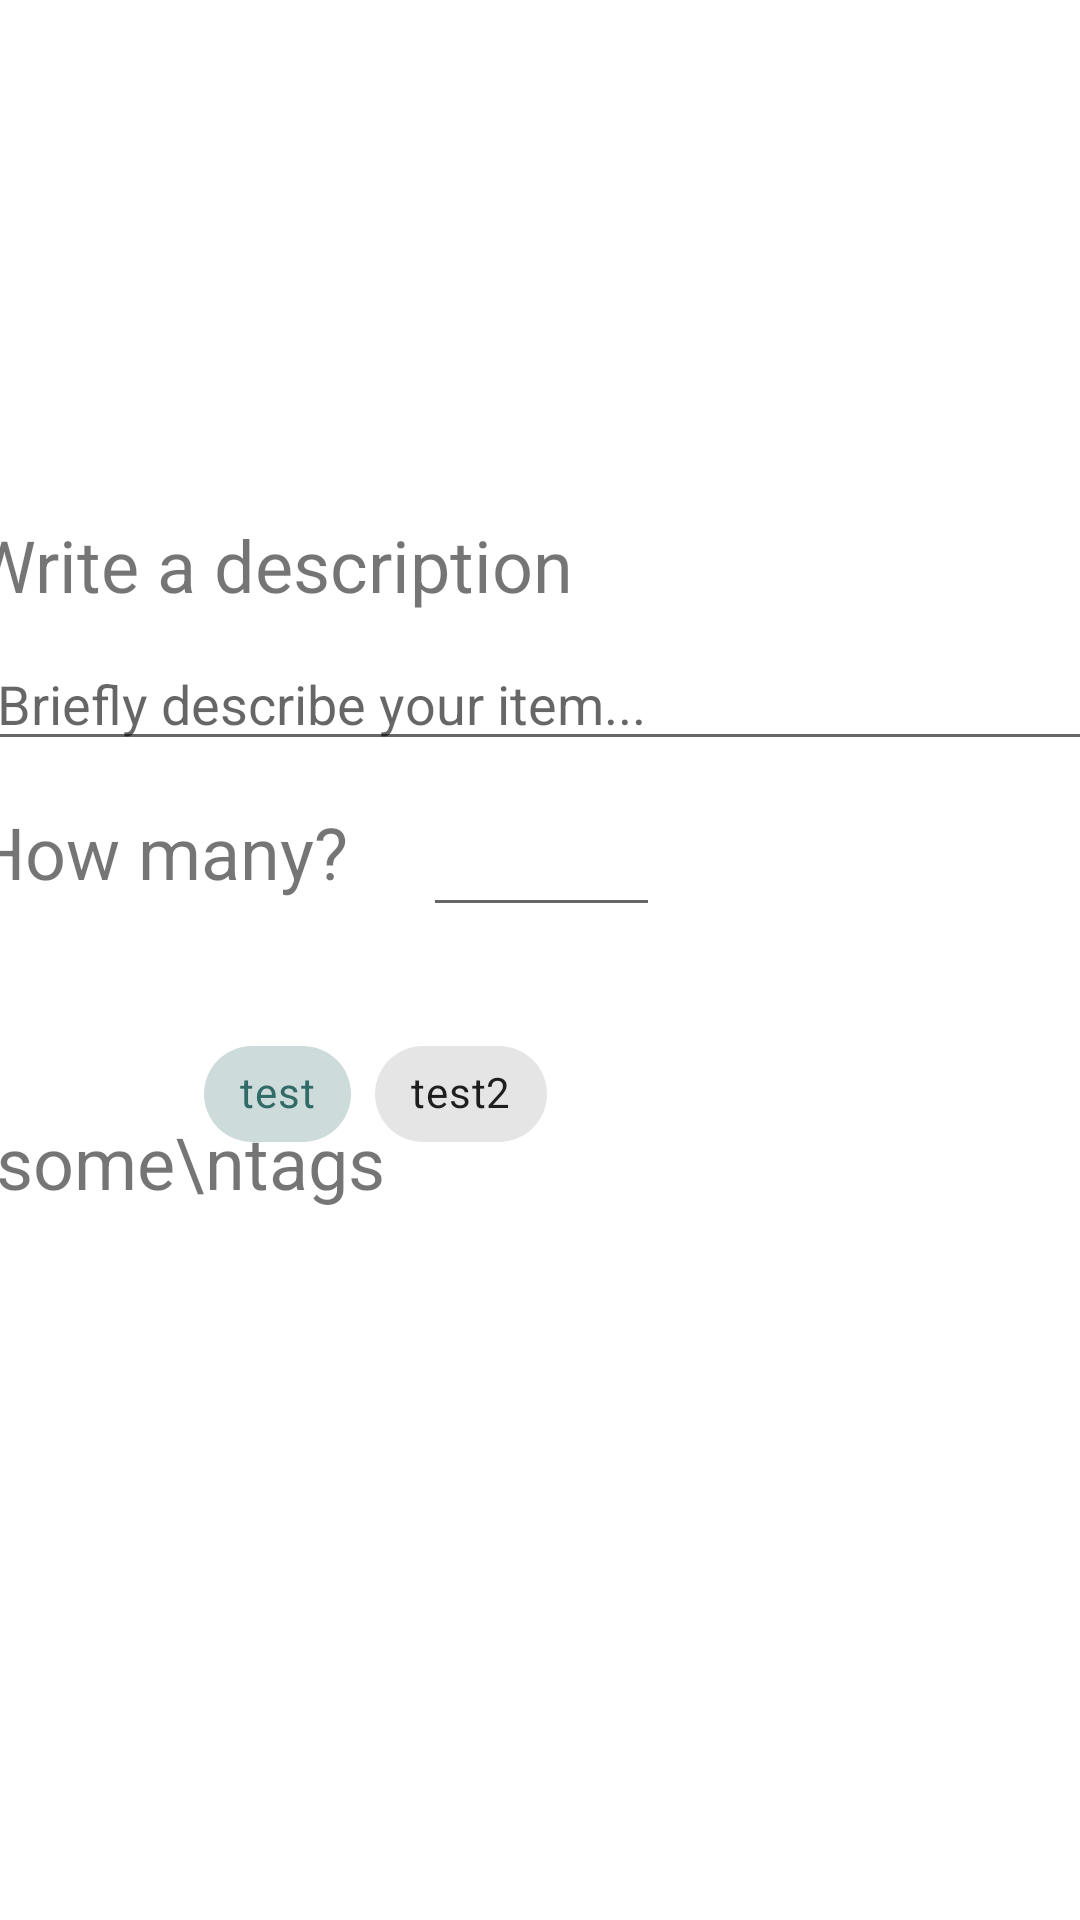

The Android layout XML behind this screen, and the referenced resources:
<!-- AndroidManifest.xml: application theme Theme.FoodRescue -->
<!-- res/layout/fragment_add_food_middle.xml -->
<?xml version="1.0" encoding="utf-8"?>
<androidx.constraintlayout.widget.ConstraintLayout xmlns:android="http://schemas.android.com/apk/res/android"
    xmlns:app="http://schemas.android.com/apk/res-auto"
    xmlns:tools="http://schemas.android.com/tools"
    android:id="@+id/frameLayout2"
    android:layout_width="match_parent"
    android:layout_height="match_parent"
    tools:context=".AddFoodMiddleFragment" >

    <androidx.constraintlayout.widget.ConstraintLayout
        android:layout_width="407dp"
        android:layout_height="328dp"
        android:layout_weight=".7"
        app:layout_constraintBottom_toBottomOf="parent"
        app:layout_constraintEnd_toEndOf="parent"
        app:layout_constraintStart_toStartOf="parent"
        app:layout_constraintTop_toTopOf="parent">

        <TextView
            android:id="@+id/textView3"
            android:layout_width="wrap_content"
            android:layout_height="wrap_content"
            android:layout_marginStart="16dp"
            android:layout_marginTop="16dp"
            android:layout_marginEnd="195dp"
            android:text="Write a description"
            android:textSize="24sp"
            app:layout_constraintEnd_toEndOf="parent"
            app:layout_constraintStart_toStartOf="parent"
            app:layout_constraintTop_toTopOf="parent" />

        <EditText
            android:id="@+id/bDescriptionEditText"
            android:layout_width="371dp"
            android:layout_height="wrap_content"
            android:layout_marginStart="16dp"
            android:layout_marginTop="8dp"
            android:layout_marginEnd="16dp"
            android:ems="10"
            android:gravity="top|left"
            android:hint="Briefly describe your item..."
            android:inputType="textMultiLine|textPersonName"
            android:maxLines="4"
            android:textAlignment="gravity"
            app:layout_constraintEnd_toEndOf="parent"
            app:layout_constraintStart_toStartOf="parent"
            app:layout_constraintTop_toBottomOf="@+id/textView3" />

        <TextView
            android:id="@+id/textView7"
            android:layout_width="wrap_content"
            android:layout_height="wrap_content"
            android:layout_marginStart="14dp"
            android:layout_marginTop="14dp"
            android:layout_marginEnd="25dp"
            android:text="How many?"
            android:textSize="24sp"
            app:layout_constraintEnd_toStartOf="@+id/bQuantityEditText"
            app:layout_constraintStart_toStartOf="parent"
            app:layout_constraintTop_toBottomOf="@+id/bDescriptionEditText" />

        <TextView
            android:id="@+id/textView12"
            android:layout_width="wrap_content"
            android:layout_height="wrap_content"
            android:layout_marginStart="18dp"
            android:layout_marginTop="20dp"
            android:layout_marginEnd="6dp"
            android:layout_marginBottom="30dp"
            android:text="Pick\nsome\ntags"
            android:textSize="24sp"
            app:layout_constraintBottom_toBottomOf="parent"
            app:layout_constraintEnd_toStartOf="@+id/bTagsChipGroup"
            app:layout_constraintStart_toStartOf="parent"
            app:layout_constraintTop_toBottomOf="@+id/textView7" />

        <EditText
            android:id="@+id/bQuantityEditText"
            android:layout_width="79dp"
            android:layout_height="wrap_content"
            android:layout_marginTop="14dp"
            android:layout_marginEnd="164dp"
            android:ems="10"
            android:inputType="number"
            app:layout_constraintEnd_toEndOf="parent"
            app:layout_constraintTop_toBottomOf="@+id/bDescriptionEditText" />

        <com.google.android.material.chip.ChipGroup
            android:id="@+id/bTagsChipGroup"
            android:layout_width="298dp"
            android:layout_height="101dp"
            android:layout_marginTop="7dp"
            android:layout_marginEnd="18dp"
            android:layout_marginBottom="18dp"
            app:layout_constraintBottom_toBottomOf="parent"
            app:layout_constraintEnd_toEndOf="parent"
            app:layout_constraintTop_toBottomOf="@+id/bQuantityEditText">

            <com.google.android.material.chip.Chip
                android:id="@+id/chip4"
                style="@style/Widget.MaterialComponents.Chip.Choice"
                android:layout_width="wrap_content"
                android:layout_height="wrap_content"
                android:checked="true"
                android:text="test" />

            <com.google.android.material.chip.Chip
                android:id="@+id/chip5"
                android:layout_width="wrap_content"
                android:layout_height="wrap_content"
                android:text="test2" />
        </com.google.android.material.chip.ChipGroup>
    </androidx.constraintlayout.widget.ConstraintLayout>

</androidx.constraintlayout.widget.ConstraintLayout>
<!-- resources referenced by this layout -->
<resources>
  <style name="Theme.FoodRescue" parent="Theme.MaterialComponents.DayNight.NoActionBar">
          
          <item name="colorPrimary">@color/green_dark</item>
          <item name="colorPrimaryVariant">@color/blue</item>
          <item name="colorOnPrimary">@color/white</item>
          
          <item name="colorSecondary">@color/green</item>
          <item name="colorSecondaryVariant">@color/yellow_green</item>
          <item name="colorOnSecondary">@color/black</item>
          
          <item name="android:statusBarColor" tools:targetApi="l">?attr/colorPrimaryVariant</item>
          "
          <item name="android:windowContentTransitions">true</item>
  
      </style>
  <color name="green_dark">#FF316B67</color>
  <color name="blue">#FF284D8B</color>
  <color name="white">#FFFFFFFF</color>
  <color name="green">#FF6FD275</color>
  <color name="yellow_green">#FFE9F079</color>
  <color name="black">#FF000000</color>
</resources>
